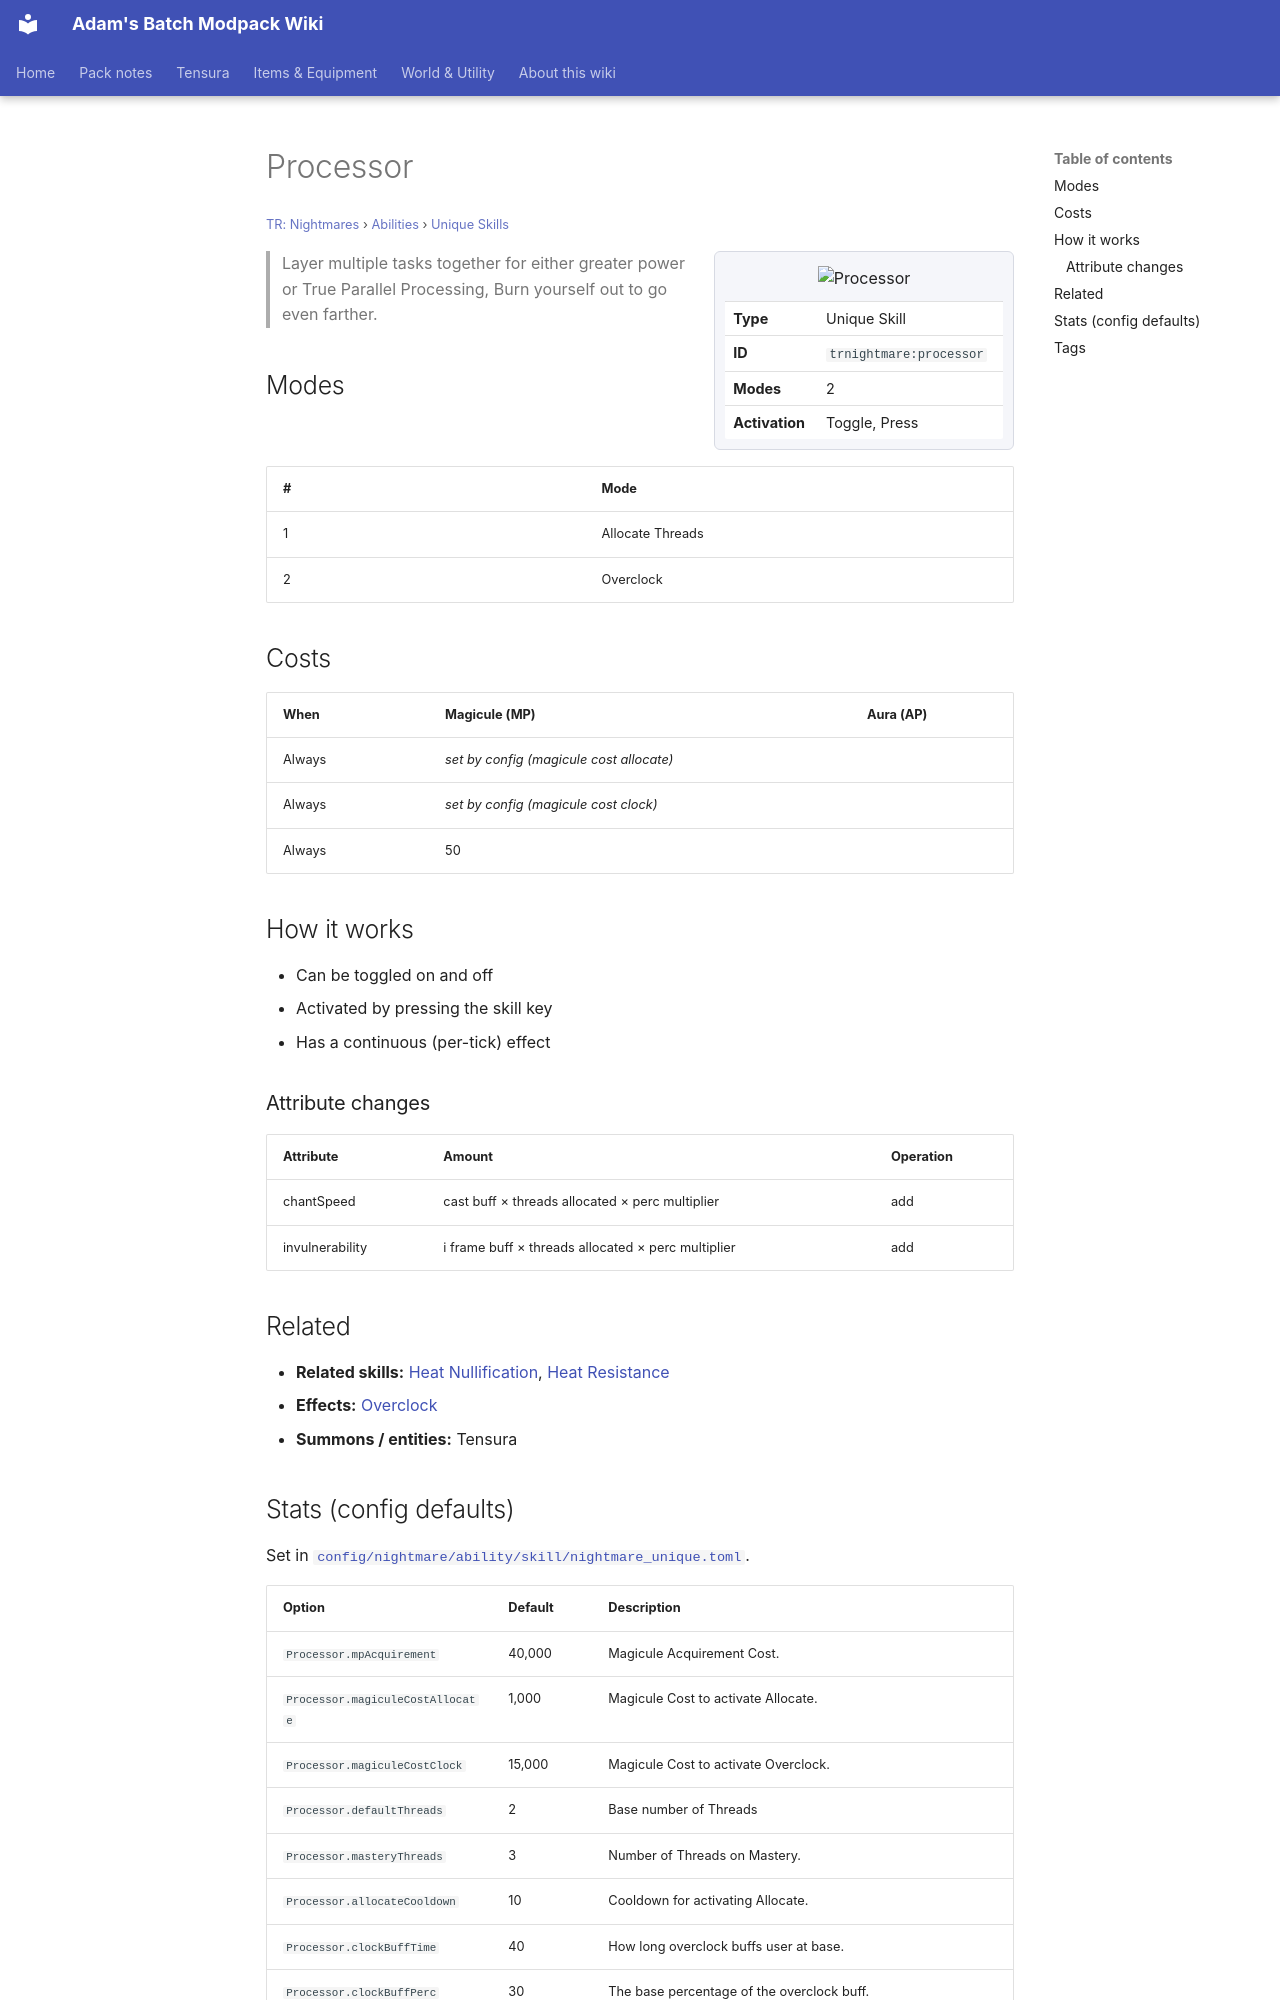

repository: Proteus-Nell/Adams-Batch-MC-Modpack-Wiki · page: tr-nightmares/abilities/unique-skills/processor/index.html · generator: mkdocs

# Processor

<small>[TR: Nightmares](../../index.md) &rsaquo; [Abilities](../index.md) &rsaquo; [Unique Skills](index.md)</small>

<div class="infobox" markdown>

![Processor](../../../assets/icons/trnightmare/skill/processor.png)

| | |
|---|---|
| **Type** | Unique Skill |
| **ID** | `trnightmare:processor` |
| **Modes** | 2 |
| **Activation** | Toggle, Press |

</div>

> Layer multiple tasks together for either greater power or True Parallel Processing, Burn yourself out to go even farther.

## Modes

| # | Mode |
|---|---|
| 1 | Allocate Threads |
| 2 | Overclock |

## Costs

| When | Magicule (MP) | Aura (AP) |
|---|---|---|
| Always | *set by config (magicule cost allocate)* |  |
| Always | *set by config (magicule cost clock)* |  |
| Always | 50 |  |

## How it works

- Can be toggled on and off
- Activated by pressing the skill key
- Has a continuous (per-tick) effect

### Attribute changes

| Attribute | Amount | Operation |
|---|---|---|
| chantSpeed | cast buff × threads allocated × perc multiplier | add |
| invulnerability | i frame buff × threads allocated × perc multiplier | add |

## Related

- **Related skills:** [Heat Nullification](../../../tensura-reincarnated/abilities/resistance-skills/heat-nullification.md), [Heat Resistance](../../../tensura-reincarnated/abilities/resistance-skills/heat-resistance.md)
- **Effects:** [Overclock](../../effects/overclock.md)
- **Summons / entities:** Tensura
